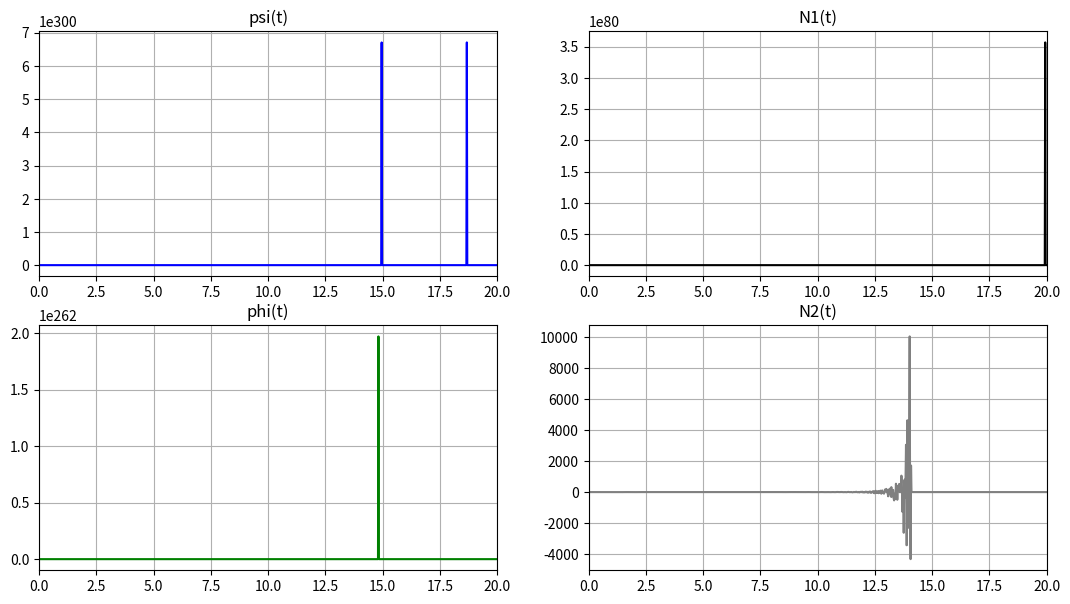
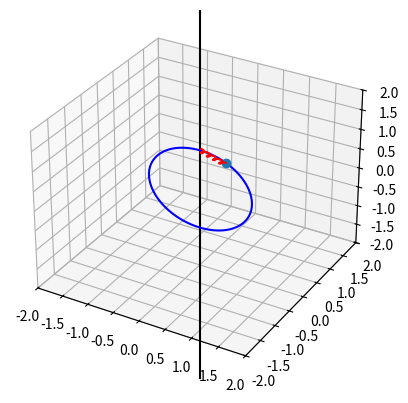

Reproduce these figures in Python, in order.
import numpy as np
import matplotlib.pyplot as plt
from matplotlib.animation import FuncAnimation
import math
from scipy.integrate import odeint

def odesys(y, t, M, m, R, c, a, l, g):
    dy = np.zeros(4)
    dy[0] = y[2]
    dy[1] = y[3]

    dy[2] = (a * y[0] ** 2 - 2 * m * R ** 2 * y[2] * y[3] * np.sin(4 * y[1])) / ((M / 2 + m * (np.sin(2 * y[1])) ** 2) * R ** 2)
    dy[3] = 1 / 4 * ((2 * c * (2 * R * np.cos(y[1]) - l) * np.sin(y[1]) - 2 * m * g * np.sin(2 * y[1])) / (m * R) + y[2] ** 2 * np.sin(4 * y[1]))

    return dy

M = 1
m = 0.1
R = 0.3
c = 20
a = 0.001
l = 0.2
g = 9.8

Steps = 1001
t_fin = 20
t = np.linspace(0, t_fin, Steps)

phi0 = 0
psi0 = np.pi / 6
dphi0 = 0.5
dpsi0 = 0.5
y0 = [phi0, psi0, dphi0, dpsi0]

Y = odeint(odesys, y0, t, (M, m, R, c, a, l, g))
phi = Y[:, 0]
psi = Y[:, 1]
dphi = Y[:, 2]
dpsi = Y[:, 3]
ddphi = [odesys(y, t, M, m, R, c, a, l, g)[2] for y, t in zip(Y, t)]
ddpsi = [odesys(y, t, M, m, R, c, a, l, g)[3] for y, t in zip(Y, t)]

fig_for_graphs = plt.figure(figsize=[13, 7])

ax_for_graphs = fig_for_graphs.add_subplot(2, 2, 1)
ax_for_graphs.plot(t, psi, color='Blue')
ax_for_graphs.set_title("psi(t)")
ax_for_graphs.set(xlim=[0, t_fin])
ax_for_graphs.grid(True)

ax_for_graphs = fig_for_graphs.add_subplot(2, 2, 3)
ax_for_graphs.plot(t, phi, color='Green')
ax_for_graphs.set_title("phi(t)")
ax_for_graphs.set(xlim=[0, t_fin])
ax_for_graphs.grid(True)

n1 = m * R * (4 * dphi ** 2 + dpsi ** 2 * (np.sin(2 * phi) ** 2)) + m * g * np.cos(2 * phi) - c * (2 * R * np.cos(phi) - l) * np.cos(phi)
n2 = m * R * (ddpsi * np.sin(2 * phi) + 4 * dpsi * dphi * np.cos(2 * phi))

ax_for_graphs = fig_for_graphs.add_subplot(2, 2, 2)
ax_for_graphs.plot(t, n1, color='Black')
ax_for_graphs.set_title("N1(t)")
ax_for_graphs.set(xlim=[0, t_fin])
ax_for_graphs.grid(True)

ax_for_graphs = fig_for_graphs.add_subplot(2, 2, 4)
ax_for_graphs.plot(t, n2, color='Grey')
ax_for_graphs.set_title("N2(t)")
ax_for_graphs.set(xlim=[0, t_fin])
ax_for_graphs.grid(True)

fig = plt.figure()
ax = fig.add_subplot(projection="3d")
ax.axis('equal')
ax.set(xlim=[-2, 2], ylim=[-2, 2], zlim=[-2, 2])

x = np.zeros(100)
y = np.zeros(100)
z = np.zeros(100)
for i in range(len(z)):
    z[i] = i - 50

Draw_Line = ax.plot3D(x, y, z, "black")

CircleR = 1

alfa = np.linspace(0, 2*math.pi, 100)
X_Circle = CircleR*np.sin(alfa)*np.cos(phi[0])
Y_Circle = CircleR*np.sin(alfa)*np.sin(phi[0])
Z_Circle = CircleR*np.cos(alfa)

Drawed_Circle, = ax.plot3D(X_Circle, Y_Circle, Z_Circle, "blue")

X_A = CircleR*np.sin(psi[0])*np.cos(phi[0])
Y_A = CircleR*np.sin(psi[0])*np.sin(phi[0])
Z_A = CircleR*np.cos(psi[0])

Point_A, = ax.plot(X_A, Y_A, Z_A, marker='o')

SpringR = 0.05

alfa1 = np.linspace(0, 8*math.pi, 100)
X_Spring = SpringR * np.sin(alfa1)
Y_Spring = SpringR * np.cos(alfa1)
Z_Spring = np.linspace(CircleR, Z_A, 100)
k1 = (X_A - X_Spring[-1]) / 100
k2 = (Y_A - Y_Spring[-1]) / 100
for j in range(100):
    X_Spring[j] += (j * k1)
    Y_Spring[j] += (j * k2)
Drawed_Spring, = ax.plot3D(X_Spring, Y_Spring, Z_Spring, "red")

def anima(i):
    ax.clear()
    ax.axis('equal')
    ax.set(xlim=[-2, 2], ylim=[-2, 2], zlim=[-2, 2])
    Draw_Line = ax.plot3D(x, y, z, "black")
    X_Circle = CircleR*np.sin(alfa)*np.cos(phi[i])
    Y_Circle = CircleR*np.sin(alfa)*np.sin(phi[i])
    Drawed_Circle, = ax.plot3D(X_Circle, Y_Circle, Z_Circle, "blue")
    X_A = CircleR * np.sin(psi[i]) * np.cos(phi[i])
    Y_A = CircleR * np.sin(psi[i]) * np.sin(phi[i])
    Z_A = CircleR * np.cos(psi[i])
    Point_A, = ax.plot(X_A, Y_A, Z_A, marker='o')
    X_Spring = SpringR * np.sin(alfa1)
    Y_Spring = SpringR * np.cos(alfa1)
    k1 = (X_A - X_Spring[-1]) / 100
    k2 = (Y_A - Y_Spring[-1]) / 100
    for j in range(100):
        X_Spring[j] += (j * k1)
        Y_Spring[j] += (j * k2)
    Z_Spring = np.linspace(CircleR, Z_A, 100)
    Drawed_Spring, = ax.plot3D(X_Spring, Y_Spring, Z_Spring, "red")
    return Draw_Line, Drawed_Circle, Point_A, Drawed_Spring

anim = FuncAnimation(fig, anima, frames=len(t), interval=40, repeat=False)

plt.show()